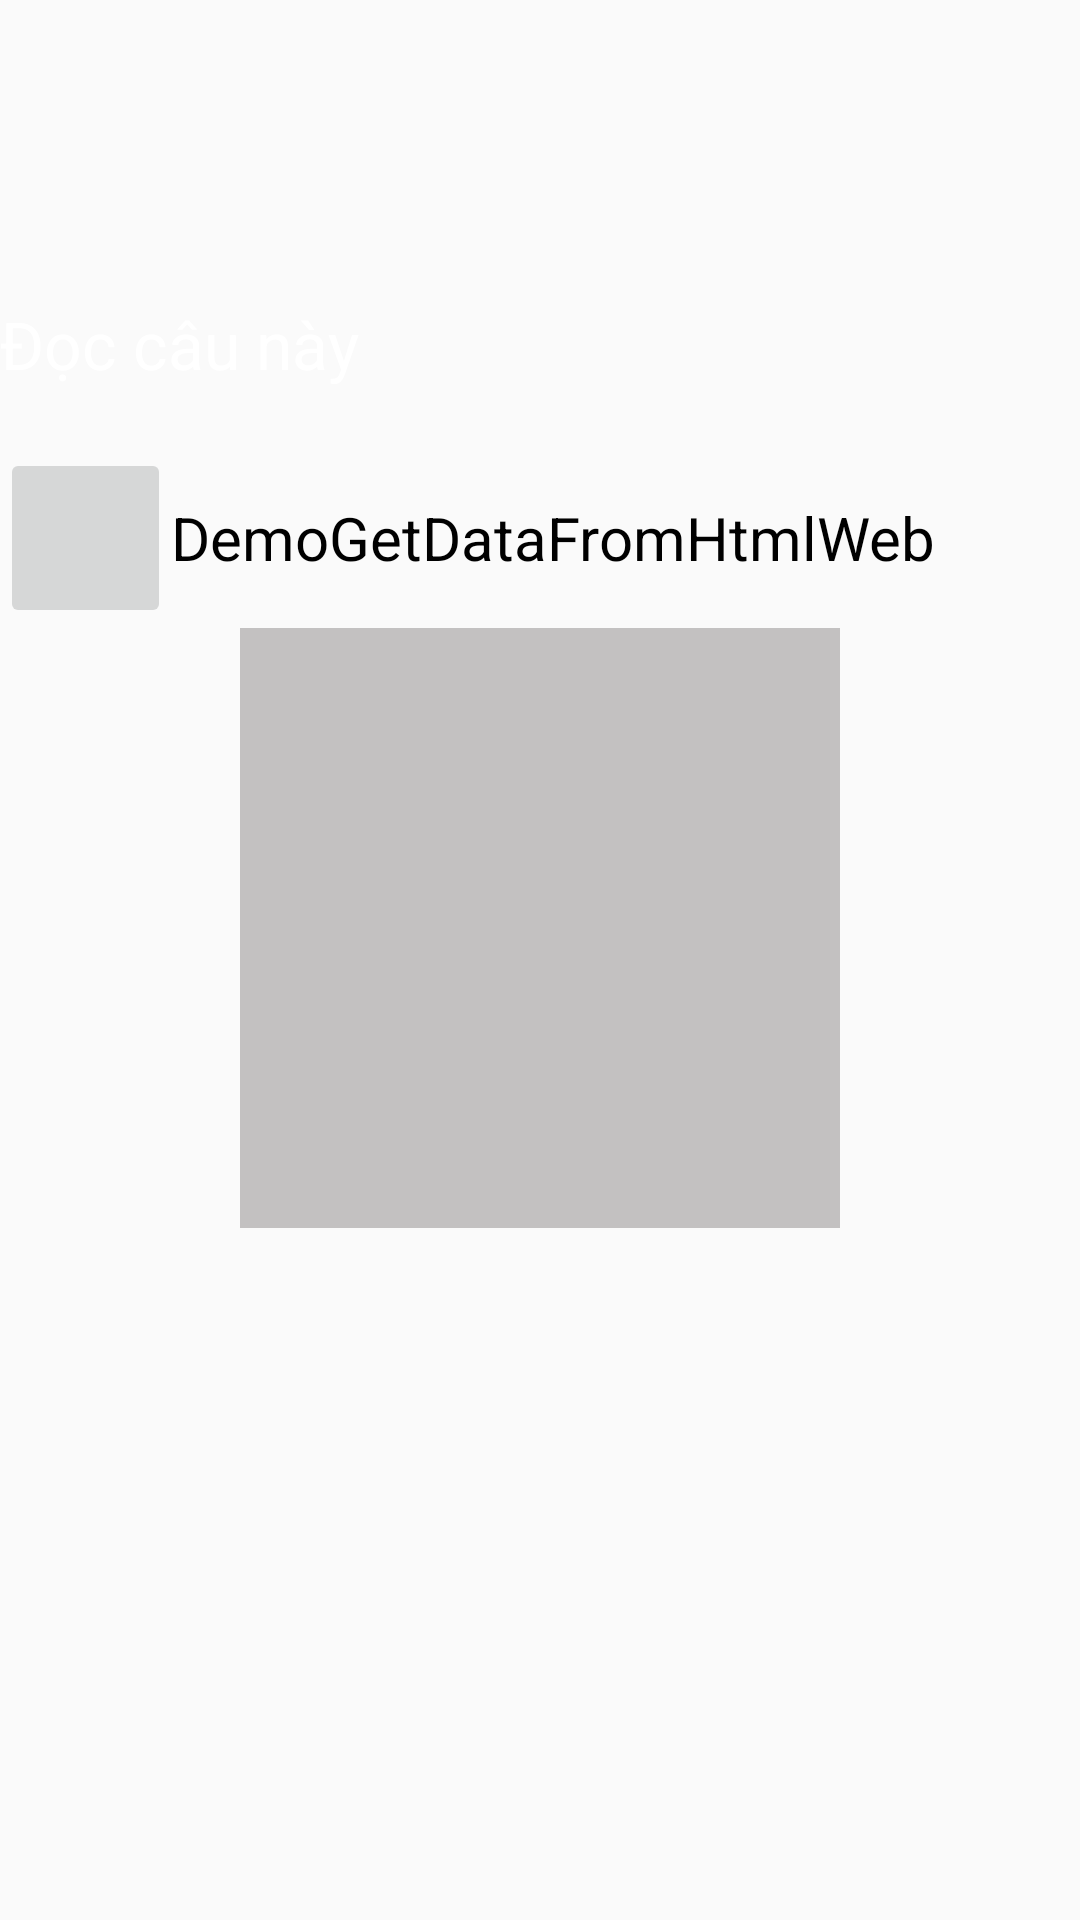

Reconstruct the res/layout file that produces this screen, plus the resources it refers to.
<!-- AndroidManifest.xml: application theme Theme.DemoGetDataFromHtmlWeb -->
<!-- res/layout/fragment_ques_form4.xml -->
<?xml version="1.0" encoding="utf-8"?>
<FrameLayout xmlns:android="http://schemas.android.com/apk/res/android"
    xmlns:app="http://schemas.android.com/apk/res-auto"
    xmlns:tools="http://schemas.android.com/tools"
    android:layout_width="match_parent"
    android:layout_height="match_parent"
    android:background="@drawable/background_app"
    tools:context=".fragmentUI.QuesForm4Fragment">

    <LinearLayout
        android:layout_width="match_parent"
        android:layout_height="match_parent"
        android:orientation="vertical"
        >
        <TextView
            android:layout_width="wrap_content"
            android:layout_height="wrap_content"
            android:text="Đọc câu này"
            android:textSize="22sp"
            android:textColor="#FFF"
            android:gravity="center"
            android:layout_marginTop="100dp"
            android:layout_marginBottom="20dp"
            />
        <LinearLayout
            android:layout_width="match_parent"
            android:layout_height="wrap_content"
            android:orientation="horizontal"
            >
            <ImageButton
                android:layout_width="57dp"
                android:layout_height="60dp"
                android:id="@+id/ibtnLoudSpeakerForm4"
                />
            <TextView
                android:layout_width="match_parent"
                android:layout_height="wrap_content"
                android:id="@+id/txtContentQuesForm4"
                android:text="@string/app_name"
                android:textSize="20sp"
                android:textColor="@color/black"
                android:layout_gravity="center_vertical"
                />
        </LinearLayout>
        <ImageButton
            android:id="@+id/ibtnMicRecordAnsForm4"
            android:layout_width="200dp"
            android:layout_height="200dp"
            android:src="@drawable/ic_mic"
            android:background="#C3C1C1"
            android:scaleType="centerCrop"
            app:tint="@color/white"
            android:layout_gravity="center"
            />
        <Button
            android:visibility="invisible"
            android:layout_width="match_parent"
            android:layout_height="wrap_content"
            android:text="Next Question"
            android:id="@+id/btnNextForm4"
            android:textSize="20sp"
            />
    </LinearLayout>


</FrameLayout>
<!-- resources referenced by this layout -->
<resources>
  <color name="black">#FF000000</color>
  <color name="white">#FFFFFFFF</color>
  <string name="app_name">DemoGetDataFromHtmlWeb</string>
  <style name="Theme.DemoGetDataFromHtmlWeb" parent="Theme.AppCompat.Light.NoActionBar">
          
          <item name="colorPrimary">@color/purple_500</item>
          <item name="colorPrimaryVariant">@color/purple_700</item>
          <item name="colorOnPrimary">@color/white</item>
          
          <item name="colorSecondary">@color/teal_200</item>
          <item name="colorSecondaryVariant">@color/teal_700</item>
          <item name="colorOnSecondary">@color/black</item>
          
          <item name="android:statusBarColor" tools:targetApi="l">?attr/colorPrimaryVariant</item>
          
      </style>
  <color name="purple_500">#FF6200EE</color>
  <color name="purple_700">#FF3700B3</color>
  <color name="teal_200">#FF03DAC5</color>
  <color name="teal_700">#FF018786</color>
</resources>
